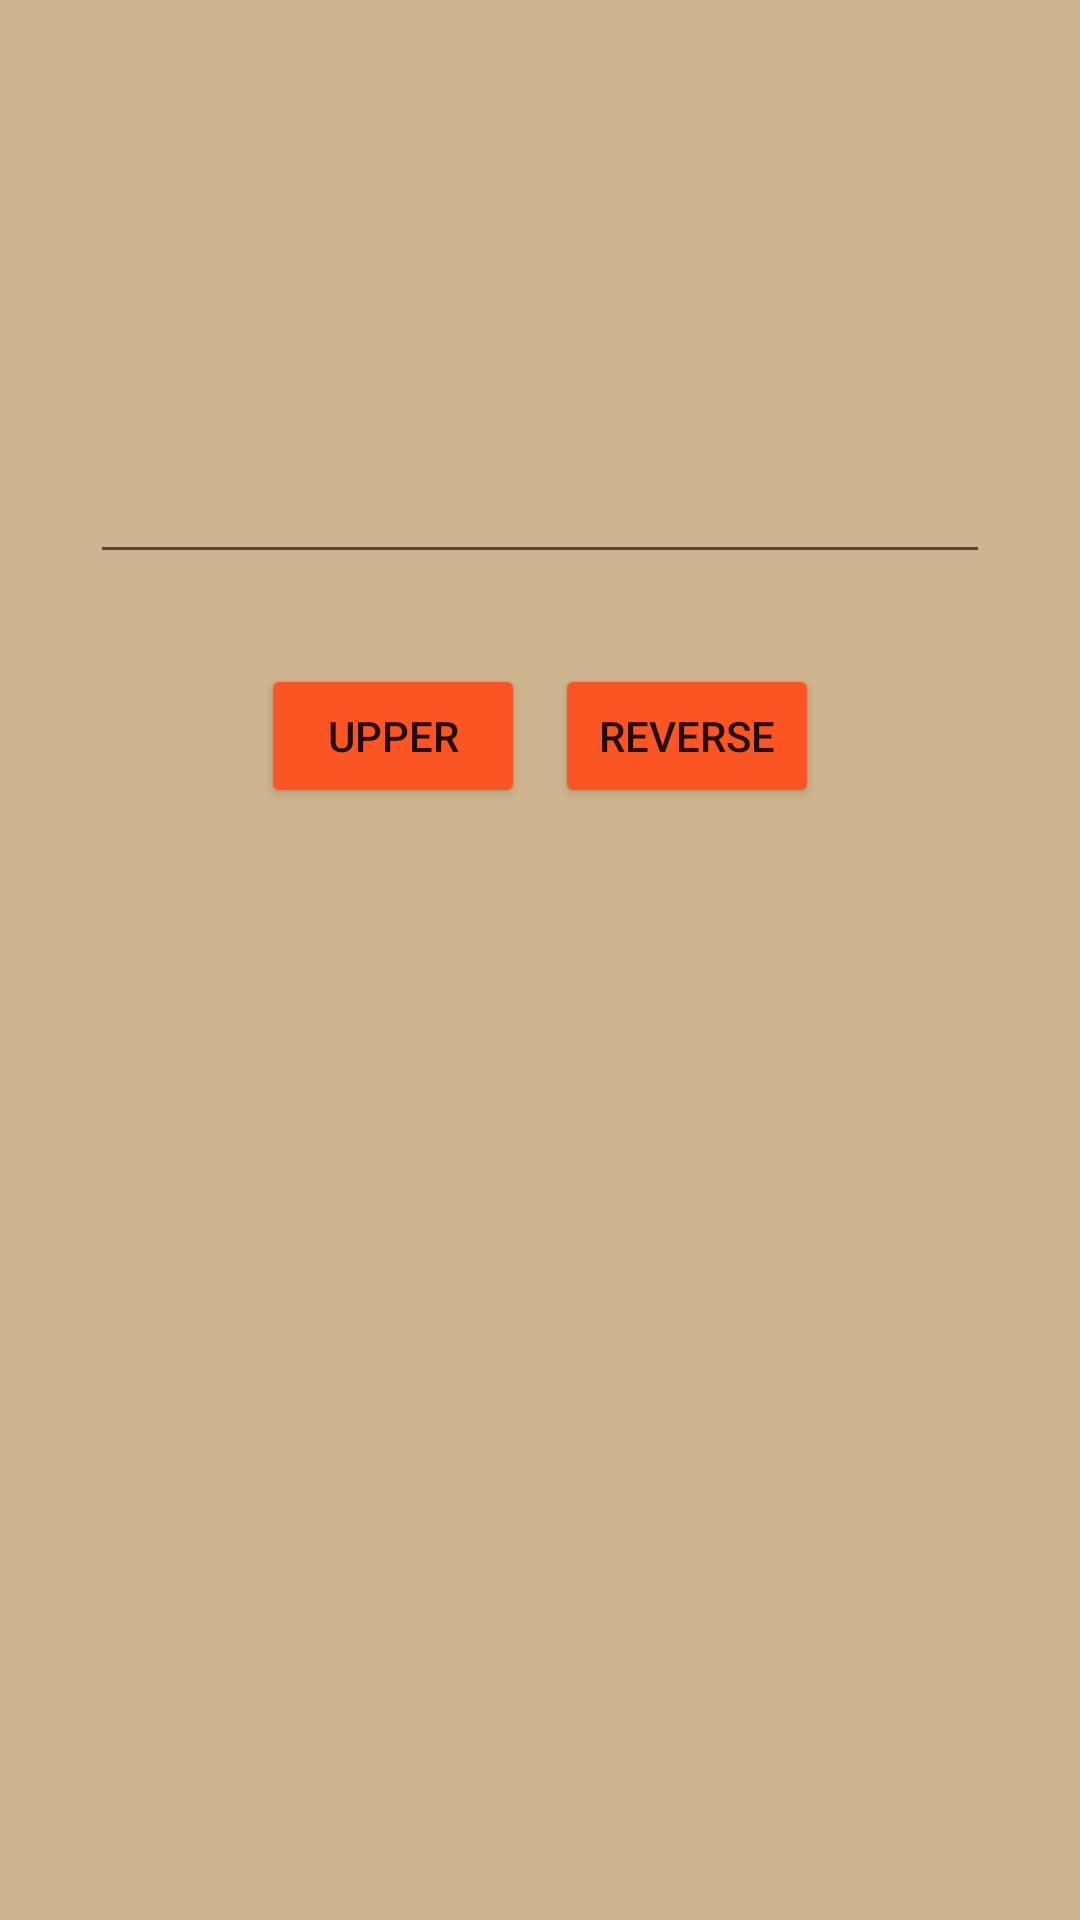

Android layout source for this screen:
<!-- AndroidManifest.xml: application theme Theme.Gnr26AndroidFri6_Sat7 -->
<!-- res/layout/activity_input_name.xml -->
<?xml version="1.0" encoding="utf-8"?>
<RelativeLayout xmlns:android="http://schemas.android.com/apk/res/android"
    xmlns:app="http://schemas.android.com/apk/res-auto"
    xmlns:tools="http://schemas.android.com/tools"
    android:id="@+id/main"
    android:layout_width="match_parent"
    android:layout_height="match_parent"
    tools:context=".InputNameActivity"
    android:background="#CEB58F"
    >

        <EditText
            android:layout_width="match_parent"
            android:layout_height="wrap_content"
            android:id="@+id/edtInputNameName"
            android:layout_marginTop="150dp"
            android:layout_marginStart="30dp"
            android:layout_marginEnd="30dp"
            />

    <LinearLayout
        android:layout_width="wrap_content"
        android:layout_height="wrap_content"
        android:id="@+id/linearInputNameButton"
        android:layout_below="@id/edtInputNameName"
        android:layout_marginTop="30dp"
        android:layout_centerHorizontal="true"
         >

        <Button
            android:layout_width="wrap_content"
            android:layout_height="wrap_content"
            android:id="@+id/btnInputNameUpper"
            android:text="@string/upper"
            android:backgroundTint="#FA5522"
            />

        <Button
            android:layout_width="wrap_content"
            android:layout_height="wrap_content"
            android:id="@+id/btnInputNameReverse"
            android:text="@string/reverse"
            android:layout_marginStart="10dp"
            android:backgroundTint="#FA5522"

            />

    </LinearLayout>

     <TextView
         android:layout_width="wrap_content"
         android:layout_height="wrap_content"
         android:id="@+id/tvInputNameResult"
         android:layout_below="@id/linearInputNameButton"
         android:layout_centerHorizontal="true"
         android:layout_marginTop="30dp"
         android:textSize="15pt"
         />

</RelativeLayout>
<!-- resources referenced by this layout -->
<resources>
  <string name="reverse">REVERSE</string>
  <string name="upper">UPPER</string>
  <style name="Theme.Gnr26AndroidFri6_Sat7" parent="Theme.MaterialComponents.DayNight.NoActionBar">
          
          <item name="colorPrimary">@color/purple_500</item>
          <item name="colorPrimaryVariant">@color/purple_700</item>
          <item name="colorOnPrimary">@color/white</item>
          
          <item name="colorSecondary">@color/teal_200</item>
          <item name="colorSecondaryVariant">@color/teal_700</item>
          <item name="colorOnSecondary">@color/black</item>
          
          <item name="android:statusBarColor">?attr/colorPrimaryVariant</item>
          
      </style>
  <color name="purple_500">#FF6200EE</color>
  <color name="purple_700">#FF3700B3</color>
  <color name="white">#FFFFFFFF</color>
  <color name="teal_200">#FF03DAC5</color>
  <color name="teal_700">#FF018786</color>
  <color name="black">#FF000000</color>
</resources>
